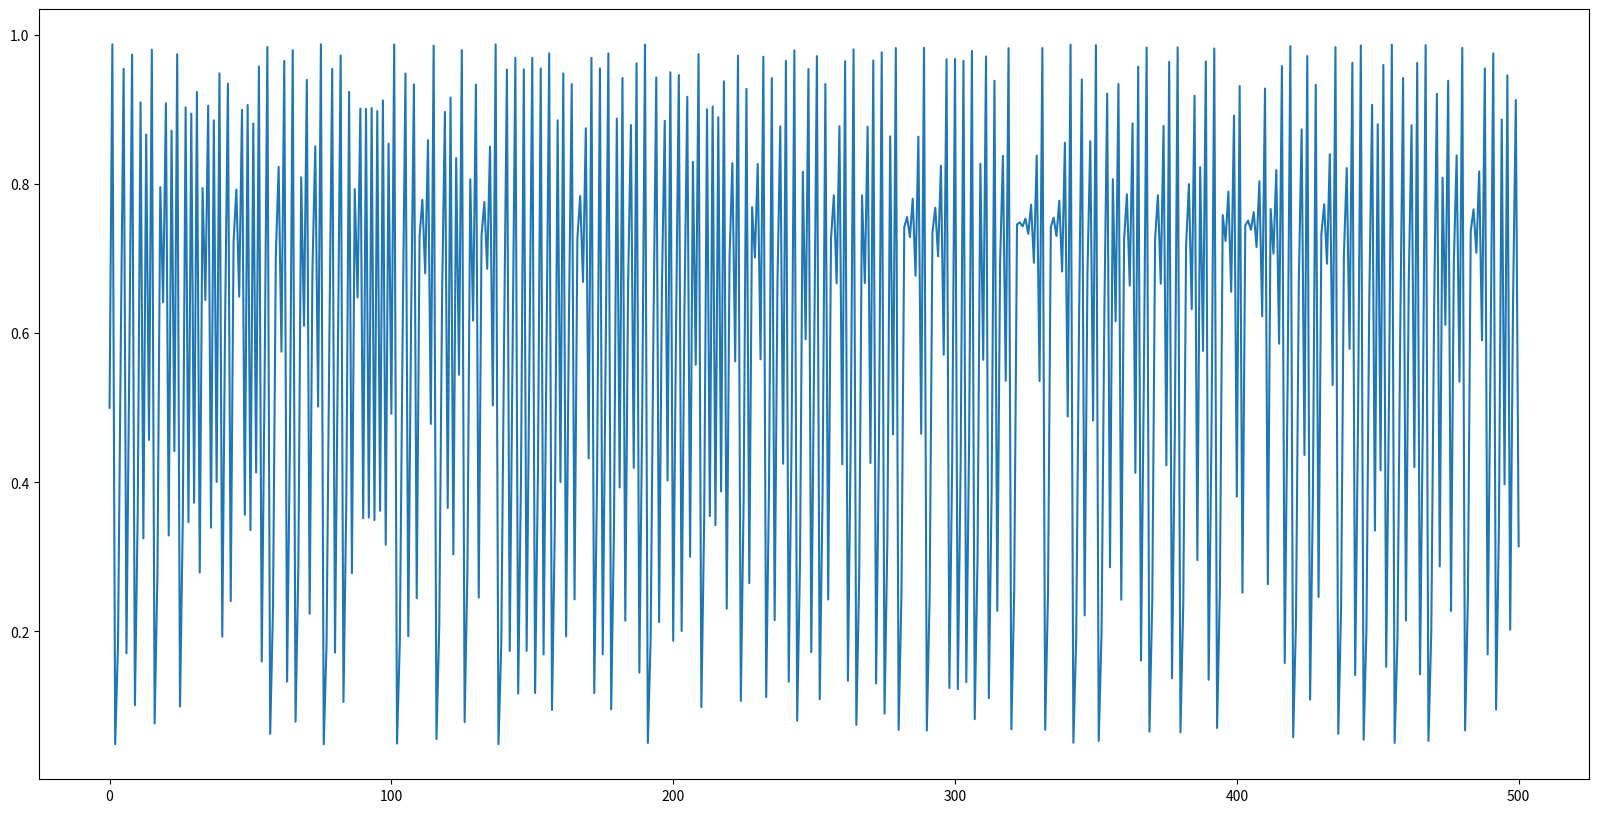
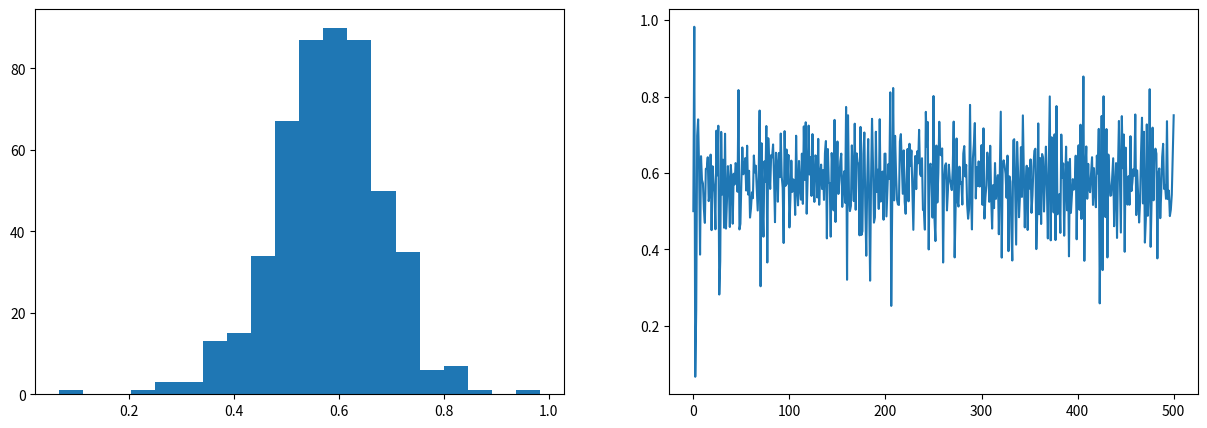
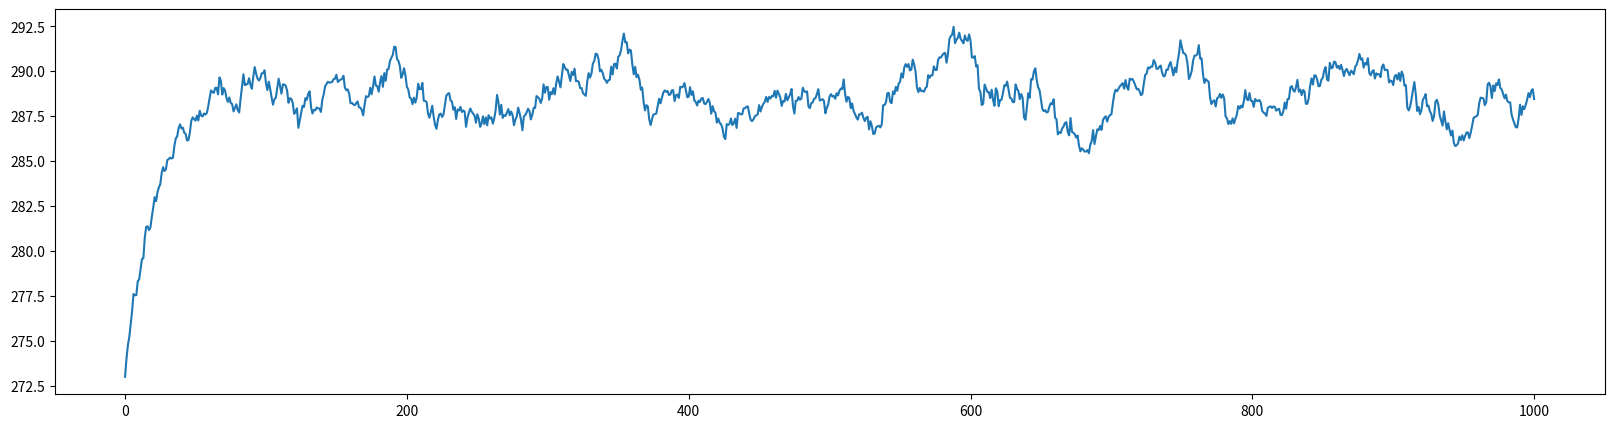
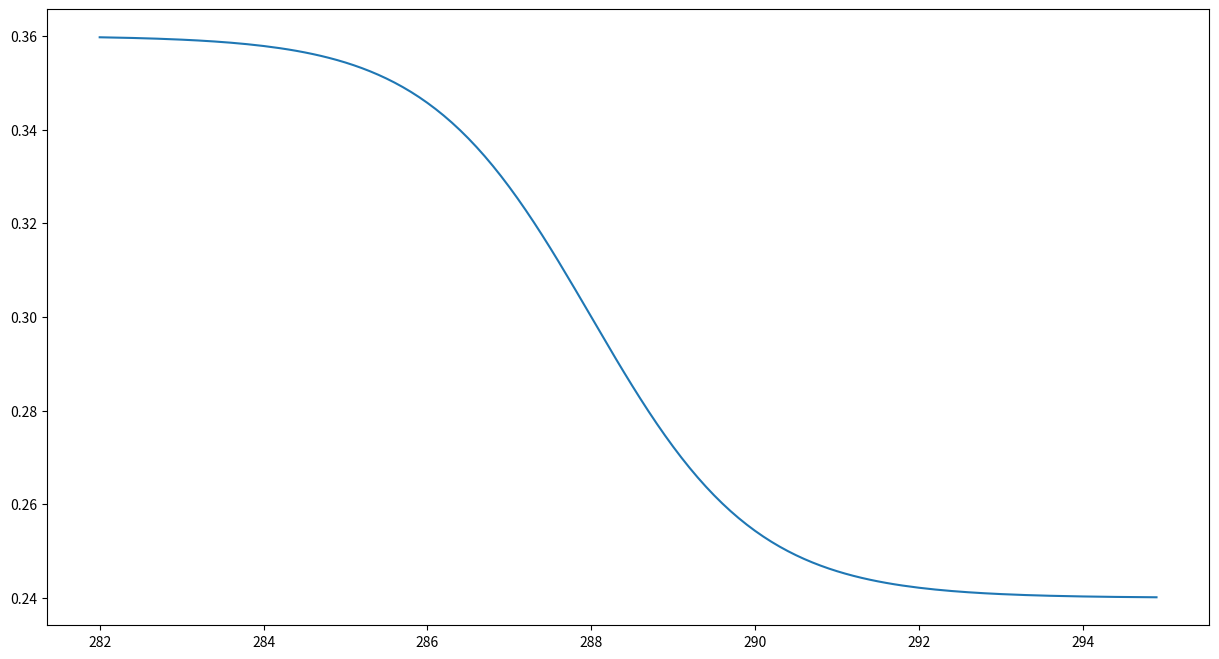
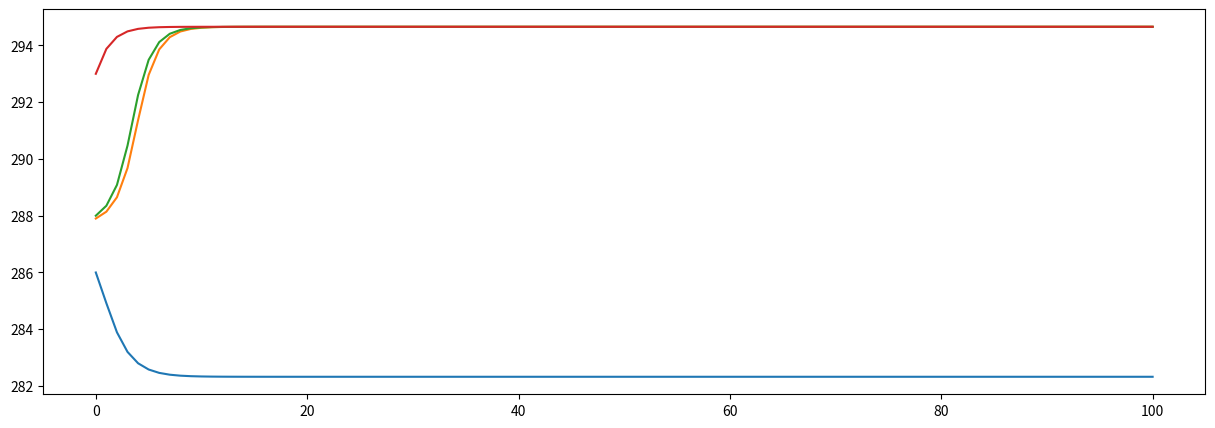
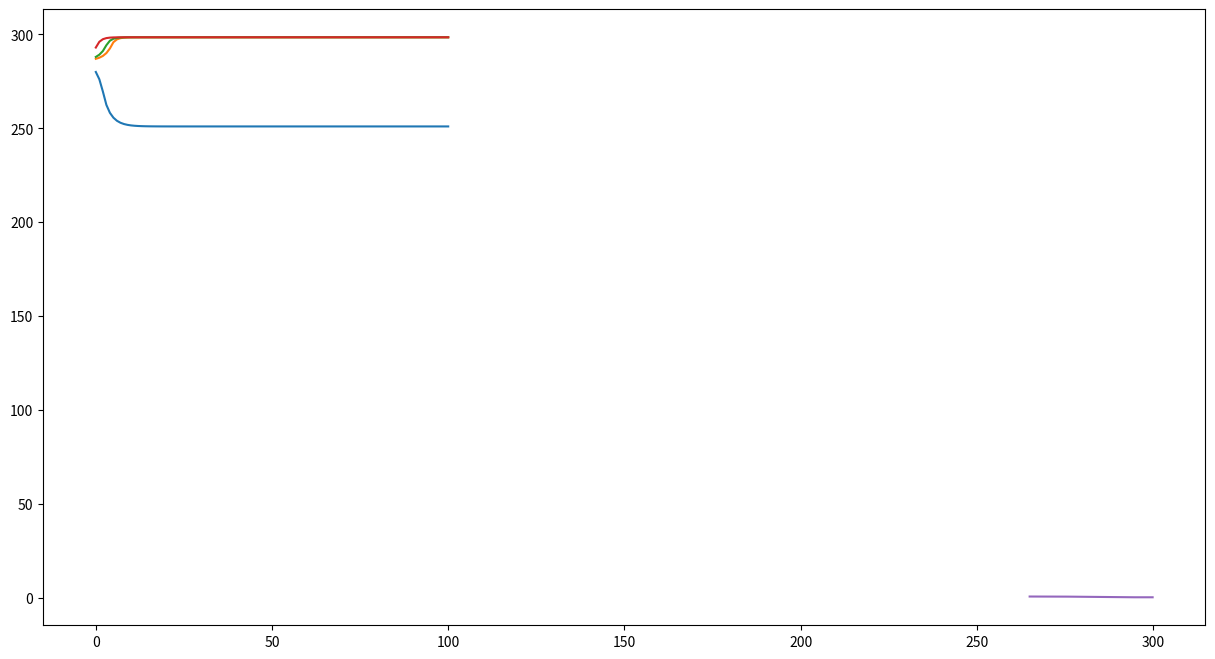

Recreate these plots in Python, in order.
#!/usr/bin/env python
# coding: utf-8

# (nonlinearity:solution_incomplete)=
# ### Von-May function
# 
# **Task 1**: Write a function which solves the Von-May-Equation.
# 
# 
# **Problem description:**
# 
# <blockquote>The starting point for our analysis is the ‘Von-May-Equation’, which is given by <br>
# 
#     
# **\begin{align}    
# y_{t+1} = r \cdot y_{t} \cdot (1-y_{t}),
# \end{align}**
# 
# with  $r$ an pre-defined parameter and $y$ the function value at time $t$ and $t+1$.</blockquote>

# In[58]:


import matplotlib.pyplot as plt

def von_may(y0,r):
    '''
    This function integrates the Von-May Equationn using a then initial condition y0, 
    and the parameter r
    
    y0 :: initial value
    r  :: pre-defined parameter
    
    '''

    # Assignments
    # The variable yi contains always y-value at timestep t. 
    # At the beginning, we assume that the old value 
    # corresponds to the intial value. 
    yi = y0  
    
    # The newly calculated y-values are stored in the result list. 
    # The first value in the list is the initial value for y
    result = [yi]

    # Integrate the Von-May equation over 500 time steps
    for t in range(500):
        # Here, we calculate the new y-values according to the Von-May-Gleichung
        y = r*yi*(1-yi)    
        
        # Store newly calculated values to yi (old value for the next iteration)
        yi = y   
        
        # Append the new y-value to the result list
        result.append(y)   

    # Return the result list
    return(result)


# **Task 2:** Run the code for several initial and parameter combination. What is particularly striking about increasing r-values?
# 
# 
# ```
# y(0)=0.5 and r=2.80 (alternatively, use y(0)=0.9) 
# y(0)=0.5 and r=3.30 (alternatively, use y(0)=0.9) 
# y(0)=0.5 and r=3.95 (alternatively, use y(0)=0.495) 
# y(0)=0.8 and r=2.80 
# 
# ```

# In[59]:


# Run the von_may function and store the result in the variable res
res = von_may(0.5, 3.95)

# Plot the equation
# Initialize the figure
plt.figure(figsize=(20,10))

# Plot the res-List
plt.plot(res);


# **Extend the Von-May function**
# 
# **Task 3:** Extend this Von-May function by generating 20 random r-values and run simulations with them. Sample the values from a normal distribution with mean 3.95 and standard deviation 0.015 (limit the r-values between 0 and 4). Then average over all time series. Plot both the time series, the averaged time series and the histogram of the averaged time series. What do you observe?

# In[62]:


# Import some modules which are used in the function
import random         # Module to generate random number
import numpy as np    # Numpy

def ensemble_may(n, y0, r):
    '''
    The function runs n ensemble members of the Von-May-Equation. The function takes the 
    initial condition y0, the parameter r, and the number of ensemble members n.

    Example: ensemble(50, 0.5, 3.95)

    n    :: number of ensemble members
    y0   :: initial value
    r    :: pre-defined parameter

    '''

    # Assignments   
    # The ensemble members are stored in the result list. 
    # Here, we initialize an empty list
    result = []
    
    # Initialize the random number generator (see random module)
    random.seed()
    
    # Generate n ensemble members (n-loops)
    for ens_member in range(n):
        
        # Here, we limit the randomly generated r-value between 0 and 4
        # We initialise rnd with -999 so that the condition is fulfilled 
        # in the following while loop. The while loop is executed until 
        # the random r parameter is between 0 and 4.
        rnd = -999
        
        # set constraints for the random number 0<rnd<4
        while rnd<=0 or rnd>4:
            # Generate random r-parameter rnd with the mean r and the standard
            # deviation 0.02
            rnd = random.normalvariate(r,0.02);      
                
        # Integrate the von-may equation with a random r-parameter
        result.append(von_may(y0,rnd))
        
    # Return the result
    return(result)


# In[63]:


# Execute the ensemble_may function and store the result in ens
ens = ensemble_may(10, 0.5, 3.93)

# Here, we take the time-mean of each of the ensemble members
# First, the list is converted to a numpy array (np.array(ens)). After 
# that the mean along each row is calculated (np.mean())
ens_mean = np.mean(np.array(ens),axis=0)

# Create two subplot
fig, ax = plt.subplots(1,2, figsize=(15,5))
ax[0].hist(ens_mean, 20);
ax[1].plot(ens_mean);


# **Revisit the EBM-Model**
# 
# Include a dynamic transmissivity in the energy balance model.
# 
# **Task 4:** Run the energy balance model $T(0)=288 ~ K$, $C_w= 2\cdot10^8 ~ J/(m^2 \cdot K)$, $\alpha=0.3$, and $\tau_{mean}=0.608 (\pm 10\%)$

# In[64]:


# Import some modules which are used in the function
import random         # Module to generate random number
import numpy as np    # Numpy

def OLR(T, tau):
    """ Stefan-Boltzmann law """
    sigma = 5.67e-8              # Stefan-Boltzmann constant
    return tau * sigma * T**4    # Return the OLR calculated by the Stefan-Boltzmann law

def ASR(Q, alpha):
    """ Absorbed shortwave radiation """
    return (1-alpha) * Q         # Return the ASR, with the albedo value alpha


def step_forward(Q, T, Cw, alpha, tau, dt):
    # Return the updated T-value (time-dependent EBM)    
    return T + dt / Cw * ( ASR(Q, alpha) - OLR(T, tau) ) 


# In[65]:


def ebm_stochastic(T0, Q=341.3, Cw=10e8, alpha=0.3, tau=0.64, years=100):
    ''' This is a simple Energy Balance Model with a random tranmissivity.'''
  
    # Create result arrays (numpy) filled with zeros
    # Ts stores the temperature values, years the years since the beginning of
    # the simulation
    Ts    = np.zeros(years+1)
    Years = np.zeros(years+1)
    
    # Timestep in seconds (time step is 1 year)
    dt = 60*60*24*365                  # convert days to seconds

    # Initial and boundary conditions
    # Set the first value in the Ts to the initial condition
    Ts[0] = T0 

    # Integration over all years
    for n in range(years):
        # Generate a random tau value with mean value tau and standard-deviation
        # of 10 % its value
        tau_rnd = random.normalvariate(tau,tau*0.1)
        # Store the number of iterations in the Years array
        Years[n+1] = n+1
        # Store the new temperature value in Ts
        Ts[n+1] = step_forward( Q, Ts[n], Cw, alpha, tau_rnd, dt )
        
    # Return both the temperature and year array
    return Years, Ts
        


# In[66]:


# Execute the ebm_stochastic function for 1000 years
yrs, Ts = ebm_stochastic(273, Q=342, Cw=2*10e8, alpha=0.30, tau=0.608, years=1000)

# Plot the results
fig, ax = plt.subplots(1,1,figsize=(20,5))
ax.plot(yrs,Ts);


# **Extend the model with a simple ice/land use albedo parameterisation. (sigmoid version)**
# 
# **Task 5:** In this parameterisation, the albedo is solely a function of mean temperature. As a non-linear function we assume a sigmoid function with
# 
# \begin{align}
# \alpha(T_i) = 0.3 \cdot (1-0.2 \cdot \tanh(0.5 \cdot (T_i-288))).
# \end{align}
# 
# Run the energy balance model for 100 years with four different initial conditions for T(0)=286.0, 287.9, 288.0, and 293.0 K, while fixing the other parameters to $C_w$= 2$\cdot10^8$ J/(m$^2 \cdot$ K) and $\tau_{mean}$=0.608. 
# 
# What can be said about the state of equilibrium?

# In[70]:


# Import some modules which are used in the function
import random         # Module to generate random number
import numpy as np    # Numpy


def ebm_ice_albedo(T0, Q=341.3, Cw=10e8, alpha=0.3, tau=0.64, years=100):
    ''' This is a simple Energy Balance Model including ice-albedo feedback.'''
  
    # Create result arrays (numpy) filled with zeros
    # Ts stores the temperature values, years the years since the beginning of
    # the simulation
    Ts    = np.zeros(years+1)
    Years = np.zeros(years+1)
    
    # Timestep in seconds (time step is 1 year)
    dt = 60*60*24*365                  # convert days to seconds

    # Initial and boundary conditions
    # Set the first value in the Ts to the initial condition
    Ts[0] = T0 

    # Integration over all years
    for n in range(years):
        # Parametrization of albedo. The albedo is a function of temperature.
        alpha_adapt = alpha * (1 - 0.2 * np.tanh(0.5*(Ts[n]-288)))
        # Store the number of iterations in the Years array
        Years[n+1] = n+1
        # Store the new temperature value in Ts
        Ts[n+1] = step_forward( Q, Ts[n], Cw, alpha_adapt, tau, dt )
        
    # Return both the temperature and year array
    return Years, Ts


# In[75]:


# Plot the albedo function
# Create an array containing the temperature range from 282 K to 295 K
T_range = np.arange(282,295,0.1)

# Plot the albedo function
plt.figure(figsize=(15,8))
plt.plot(T_range, 0.3 * (1 - 0.2 * np.tanh(0.5*(T_range-288))));


# In[76]:


# Run several ice-albedo feedback simulations with different initial conditions
yrs, Ts286 = ebm_ice_albedo(286.0, Q=342, Cw=2*10**8, alpha=0.30, tau=0.608, years=100)
yrs, Ts287 = ebm_ice_albedo(287.9, Q=342, Cw=2*10**8, alpha=0.30, tau=0.608, years=100)
yrs, Ts288 = ebm_ice_albedo(288.0, Q=342, Cw=2*10**8, alpha=0.30, tau=0.608, years=100)
yrs, Ts293 = ebm_ice_albedo(293.0, Q=342, Cw=2*10**8, alpha=0.30, tau=0.608, years=100)

# Plot the result
fig, ax = plt.subplots(1,1,figsize=(15,5))
ax.plot(yrs, Ts286); ax.plot(yrs, Ts287); ax.plot(yrs, Ts288); ax.plot(yrs, Ts293);


# **Extend the model with a simple ice/land use albedo parameterisation. (linear version)**
# 
# **Task 6:** In this parameterisation, the albedo is solely a function of mean temperature. We assume a simple linear relation according to
# 
# \begin{align}
#     f(x)= 
# \begin{cases}
#     \alpha_i,& \text{if } T\leq T_i\\
#     \alpha_g,& \text{if } T \geq T_g\\
#     \alpha_g+b(T_g-T) & \text{if } T_i<T<T_g
# \end{cases}
# \end{align}
# 
# with $T_i$=273 K, and $T_g$= 292 K. Run the energy balance model for 100 years with four different initial conditions for T(0)=286.0, 287.9, 288.0, and 293.0 K, while fixing the other parameters to $C_w$= 2$\cdot10^8$ J/(m$^2 \cdot$ K), and $\tau_{mean}$=0.608, $a_i$=0.6, and $a_g$=0.2. 
# 
# What can be said about the state of equilibrium?

# In[77]:


# Import some modules which are used in the function
import random         # Module to generate random number
import numpy as np    # Numpy


def ebm_ice_albedo_2(T0, Q=341.3, Cw=10e8, alpha=0.3, tau=0.608, years=100):
    ''' This is a simple Energy Balance Model with a linear ice-albedo 
    parametrization.'''
  
    # Create result arrays (numpy) filled with zeros
    # Ts stores the temperature values, years the years since the beginning of
    # the simulation
    Ts    = np.zeros(years+1)
    Years = np.zeros(years+1)
    
    # Timestep in seconds (time step is 1 year)
    dt = 60*60*24*365                  # convert days to seconds

    # Initial and boundary conditions
    Ts[0] = T0 # Set first value in the temperature array to the initial value
    a_i = 0.6  # This albedo value is used when the temperature < T_i
    a_g = 0.2  # This albedo value is used when the temperature > T_g
    T_i = 273  # This is the temperature threshold for snowball earth
    T_g = 292  # This is the temperature threshold when the earth is ice-free
    
    # Integrate over all years
    for n in range(years):
        # ice-albedo parametrization
        # if temperature is smaller equal T_i
        if Ts[n]<=T_i:
            # Set albedo to snowball earth albedo a_i
            alpha_adapt = a_i
        # if temperature is greater equal T_i
        elif Ts[n]>=T_g:
            # Set albedo to ice-free albedo a_g
            alpha_adapt = a_g
        # When temperature is between T_i and T_g
        else:
            # Calculate the parameter b 
            b = (a_i-a_g)/(T_g-T_i)
            # Calculate new albedo
            alpha_adapt = a_g + b*(T_g-Ts[n])

        # Store the number of iterations in the Years array
        Years[n+1] = n+1
        # Store the new temperature value in Ts
        Ts[n+1] = step_forward( Q, Ts[n], Cw, alpha_adapt, tau, dt )
        
    # return the Years and Ts arrays
    return Years, Ts


# In[79]:


# Run several ice-albedo simulations using different initial conditions
yrs, Ts286 = ebm_ice_albedo_2(280, Q=342, Cw=2*10**8, alpha=0.30, tau=0.608, years=100)
yrs, Ts287 = ebm_ice_albedo_2(287, Q=342, Cw=2*10**8, alpha=0.30, tau=0.608, years=100)
yrs, Ts288 = ebm_ice_albedo_2(288, Q=342, Cw=2*10**8, alpha=0.30, tau=0.608, years=100)
yrs, Ts293 = ebm_ice_albedo_2(293, Q=342, Cw=2*10**8, alpha=0.30, tau=0.608, years=100)

# Plot the results
fig, ax = plt.subplots(1,1,figsize=(15,8))
ax.plot(yrs, Ts286); ax.plot(yrs, Ts287); ax.plot(yrs, Ts288); ax.plot(yrs, Ts293);


# In[91]:


# Here we check the albedo parametrisation

def albedo(Ts):
    # Initial and boundary conditions
    a_i = 0.6  # This albedo value is used when the temperature < T_i
    a_g = 0.2  # This albedo value is used when the temperature > T_g
    T_i = 273  # This is the temperature threshold for snowball earth
    T_g = 292  # This is the temperature threshold when the earth is ice-free
    
    # ice-albedo parametrization
    # if temperature is smaller equal T_i
    if Ts<=T_i:
        # Set albedo to snowball earth albedo a_i
        alpha_adapt = a_i
    # if temperature is greater equal T_i
    elif Ts>=T_g:
        # Set albedo to ice-free albedo a_g
        alpha_adapt = a_g
    # When temperature is between T_i and T_g
    else:
        # Calculate the parameter b 
        b = (a_i-a_g)/(T_g-T_i)
        # Calculate new albedo
        alpha_adapt = a_g + b*(T_g-Ts)

    # Return albdo value
    return alpha_adapt

# Create an empty list which stores the albedo values
res = []

# Create an array containing the temperature range from 282 K to 295 K
T_range = np.arange(265,300,0.1)

# Fill the result list with albedos
for i in T_range:
    res.append(albedo(i))

# Plot the results
plt.plot(T_range,res);

